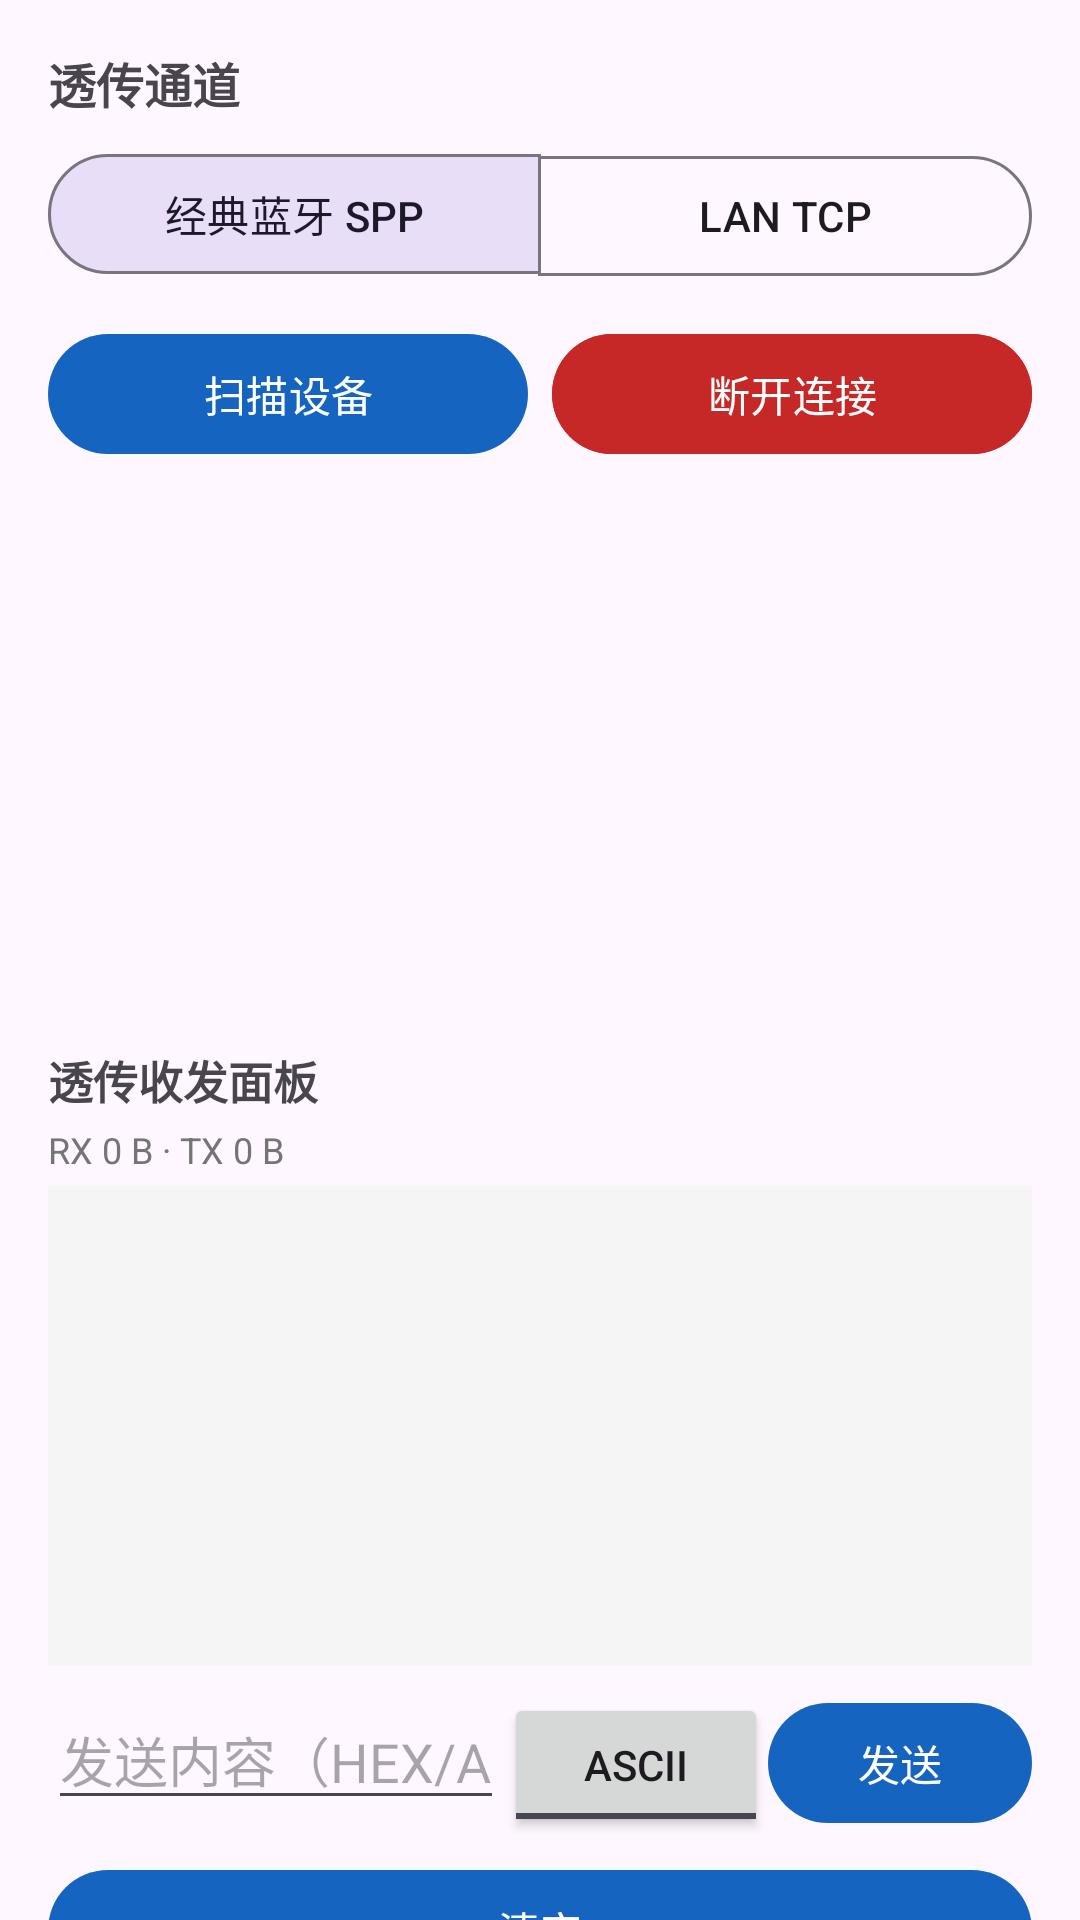

Layout XML and referenced resources for this Android screen:
<!-- AndroidManifest.xml: application theme Theme.IndustrialEdge -->
<!-- res/layout/fragment_passthrough.xml -->
<?xml version="1.0" encoding="utf-8"?>
<androidx.core.widget.NestedScrollView xmlns:android="http://schemas.android.com/apk/res/android"
    xmlns:tools="http://schemas.android.com/tools"
    xmlns:app="http://schemas.android.com/apk/res-auto"
    android:layout_width="match_parent"
    android:layout_height="match_parent">

    <LinearLayout
        android:layout_width="match_parent"
        android:layout_height="wrap_content"
        android:orientation="vertical"
        android:padding="16dp">

        <TextView
            android:layout_width="wrap_content"
            android:layout_height="wrap_content"
            android:text="@string/passthrough_channel"
            android:textSize="16sp"
            android:textStyle="bold" />

        <com.google.android.material.button.MaterialButtonToggleGroup
            android:id="@+id/channelGroup"
            android:layout_width="match_parent"
            android:layout_height="wrap_content"
            android:layout_marginTop="8dp"
            app:checkedButton="@id/btnModeSpp"
            app:selectionRequired="true"
            app:singleSelection="true">

            <Button
                android:id="@+id/btnModeSpp"
                style="?attr/materialButtonOutlinedStyle"
                android:layout_width="0dp"
                android:layout_height="wrap_content"
                android:layout_weight="1"
                android:text="@string/channel_spp" />

            <Button
                android:id="@+id/btnModeTcp"
                style="?attr/materialButtonOutlinedStyle"
                android:layout_width="0dp"
                android:layout_height="wrap_content"
                android:layout_weight="1"
                android:text="@string/channel_tcp" />
        </com.google.android.material.button.MaterialButtonToggleGroup>

        
        <LinearLayout
            android:id="@+id/sppSection"
            android:layout_width="match_parent"
            android:layout_height="wrap_content"
            android:orientation="vertical">

            <LinearLayout
                android:layout_width="match_parent"
                android:layout_height="wrap_content"
                android:layout_marginTop="12dp"
                android:orientation="horizontal">

                <Button
                    android:id="@+id/btnDiscover"
                    android:layout_width="0dp"
                    android:layout_height="wrap_content"
                    android:layout_weight="1"
                    android:text="@string/discover_devices" />

                <Space
                    android:layout_width="8dp"
                    android:layout_height="wrap_content" />

                <Button
                    android:id="@+id/btnSppDisconnect"
                    android:layout_width="0dp"
                    android:layout_height="wrap_content"
                    android:layout_weight="1"
                    android:backgroundTint="@color/red"
                    android:text="@string/disconnect" />
            </LinearLayout>

            <TextView
                android:id="@+id/tvSppState"
                android:layout_width="wrap_content"
                android:layout_height="wrap_content"
                android:layout_marginTop="4dp"
                android:textSize="13sp"
                android:textStyle="bold"
                android:textColor="@color/gray" />

            <ListView
            tools:ignore="NestedScrolling"
                android:id="@+id/lvBtDevices"
                android:layout_width="match_parent"
                android:layout_height="160dp"
                android:divider="@color/divider"
                android:dividerHeight="1dp" />
        </LinearLayout>

        
        <LinearLayout
            android:id="@+id/tcpSection"
            android:layout_width="match_parent"
            android:layout_height="wrap_content"
            android:orientation="vertical"
            android:visibility="gone">

            <com.google.android.material.textfield.TextInputLayout
                android:layout_width="match_parent"
                android:layout_height="wrap_content"
                android:layout_marginTop="12dp"
                android:hint="@string/tcp_host_hint"
                app:boxBackgroundMode="outline">

                <com.google.android.material.textfield.TextInputEditText
                    android:id="@+id/etTcpHost"
                    android:layout_width="match_parent"
                    android:layout_height="wrap_content"
                    android:inputType="textUri" />
            </com.google.android.material.textfield.TextInputLayout>

            <com.google.android.material.textfield.TextInputLayout
                android:layout_width="match_parent"
                android:layout_height="wrap_content"
                android:layout_marginTop="8dp"
                android:hint="@string/tcp_port_hint"
                app:boxBackgroundMode="outline">

                <com.google.android.material.textfield.TextInputEditText
                    android:id="@+id/etTcpPort"
                    android:layout_width="match_parent"
                    android:layout_height="wrap_content"
                    android:inputType="number" />
            </com.google.android.material.textfield.TextInputLayout>

            <Button
                android:id="@+id/btnTcpConnect"
                android:layout_width="match_parent"
                android:layout_height="wrap_content"
                android:layout_marginTop="12dp"
                android:text="@string/connect" />

            <TextView
                android:id="@+id/tvTcpState"
                android:layout_width="wrap_content"
                android:layout_height="wrap_content"
                android:layout_marginTop="4dp"
                android:textSize="13sp"
                android:textStyle="bold"
                android:textColor="@color/gray" />
        </LinearLayout>

        
        <TextView
            android:layout_width="wrap_content"
            android:layout_height="wrap_content"
            android:layout_marginTop="12dp"
            android:text="@string/passthrough_panel"
            android:textSize="15sp"
            android:textStyle="bold" />

        <TextView
            android:id="@+id/tvCount"
            android:layout_width="wrap_content"
            android:layout_height="wrap_content"
            android:layout_marginTop="4dp"
            android:text="@string/io_count_zero"
            android:textSize="12sp"
            android:textColor="@color/gray" />

        <androidx.core.widget.NestedScrollView
            android:id="@+id/scrollRx"
            android:layout_width="match_parent"
            android:layout_height="160dp"
            android:layout_marginTop="4dp"
            android:background="@color/surface_soft"
            android:padding="8dp">

            <TextView
                android:id="@+id/tvRx"
                android:layout_width="match_parent"
                android:layout_height="wrap_content"
                android:fontFamily="monospace"
                android:textSize="12sp" />
        </androidx.core.widget.NestedScrollView>

        <LinearLayout
            android:layout_width="match_parent"
            android:layout_height="wrap_content"
            android:layout_marginTop="8dp"
            android:orientation="horizontal">

            <EditText
                android:id="@+id/etTx"
                android:importantForAutofill="no"
                android:layout_width="0dp"
                android:layout_height="wrap_content"
                android:layout_weight="1"
                android:hint="@string/tx_hint"
                android:inputType="text" />

            <ToggleButton
                android:id="@+id/tbHex"
                android:layout_width="wrap_content"
                android:layout_height="wrap_content"
                android:textOff="ASCII"
                android:textOn="HEX" />

            <Button
                android:id="@+id/btnSend"
                android:layout_width="wrap_content"
                android:layout_height="wrap_content"
                android:text="@string/send" />
        </LinearLayout>

        <Button
            android:id="@+id/btnClearRx"
            android:layout_width="match_parent"
            android:layout_height="wrap_content"
            android:layout_marginTop="8dp"
            android:text="@string/clear_rx" />

        <TextView
            android:layout_width="wrap_content"
            android:layout_height="wrap_content"
            android:layout_marginTop="12dp"
            android:text="@string/spp_hint"
            android:textSize="12sp"
            android:textColor="@color/gray" />

    </LinearLayout>
</androidx.core.widget.NestedScrollView>
<!-- resources referenced by this layout -->
<resources>
  <color name="divider">#E0E0E0</color>
  <color name="gray">#757575</color>
  <color name="red">#C62828</color>
  <color name="surface_soft">#F5F5F5</color>
  <string name="channel_spp">经典蓝牙 SPP</string>
  <string name="channel_tcp">LAN TCP</string>
  <string name="clear_rx">清空</string>
  <string name="connect">连接</string>
  <string name="disconnect">断开连接</string>
  <string name="discover_devices">扫描设备</string>
  <string name="io_count_zero">RX 0 B · TX 0 B</string>
  <string name="passthrough_channel">透传通道</string>
  <string name="passthrough_panel">透传收发面板</string>
  <string name="send">发送</string>
  <string name="spp_hint">SPP 对应 GD32 端 BT24/HC05（9600bps 透传）与 ESP32 内置经典蓝牙；TCP 对应 ESP32 Wi-Fi 透传服务（规划中）</string>
  <string name="tcp_host_hint">目标 IP / 域名</string>
  <string name="tcp_port_hint">端口</string>
  <string name="tx_hint">发送内容（HEX/ASCII）</string>
  <style name="Theme.IndustrialEdge" parent="Theme.Material3.DayNight.NoActionBar">
          <item name="colorPrimary">@color/primary</item>
          <item name="colorPrimaryDark">@color/primary_dark</item>
          <item name="colorOnPrimary">#FFFFFF</item>
          <item name="android:statusBarColor">@color/primary_dark</item>
      </style>
  <color name="primary">#1565C0</color>
  <color name="primary_dark">#0D47A1</color>
</resources>
